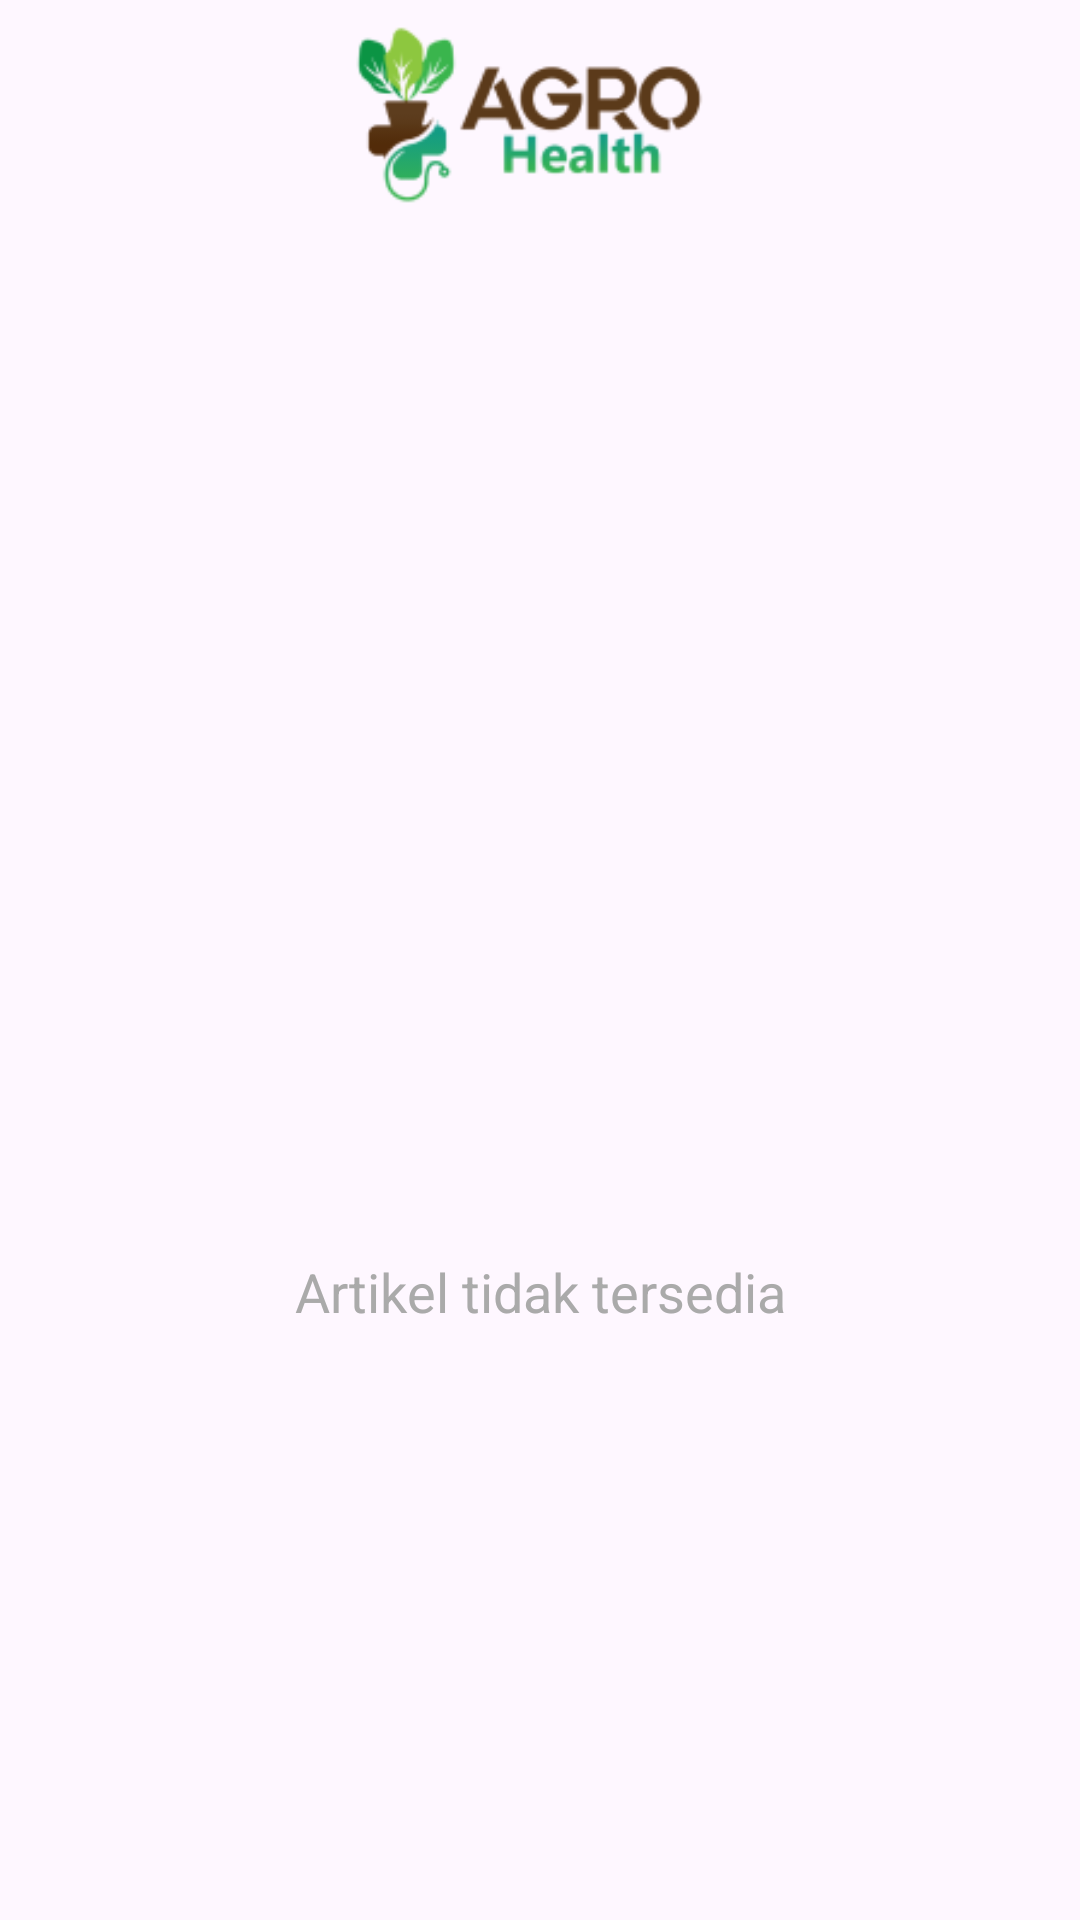

This screen was rendered from an Android layout file. Write that file and the resources it references.
<!-- AndroidManifest.xml: application theme Theme.AgroHealth -->
<!-- res/layout/fragment_articles.xml -->
<?xml version="1.0" encoding="utf-8"?>
<androidx.constraintlayout.widget.ConstraintLayout
    xmlns:android="http://schemas.android.com/apk/res/android"
    xmlns:app="http://schemas.android.com/apk/res-auto"
    xmlns:tools="http://schemas.android.com/tools"
    android:layout_width="match_parent"
    android:layout_height="match_parent"
    tools:context=".ui.main.articles.ArticlesFragment">

    <ImageView
        android:id="@+id/imageView_article_topLogo"
        android:layout_width="160dp"
        android:layout_height="70dp"
        android:layout_marginTop="5dp"
        android:scaleType="centerCrop"
        app:layout_constraintHorizontal_bias="0.45"
        android:src="@drawable/logo_with_text_landscape"
        app:layout_constraintEnd_toEndOf="parent"
        app:layout_constraintStart_toStartOf="parent"
        app:layout_constraintTop_toTopOf="parent"
        tools:layout_editor_absoluteX="114dp"
        tools:layout_editor_absoluteY="4dp" />

    <androidx.recyclerview.widget.RecyclerView
        android:id="@+id/recyclerView_articles_category"
        android:layout_width="wrap_content"
        android:layout_height="wrap_content"
        android:layout_marginTop="10dp"
        android:clipToPadding="false"
        android:orientation="horizontal"
        android:paddingStart="5dp"
        android:paddingEnd="5dp"
        app:layoutManager="androidx.recyclerview.widget.LinearLayoutManager"
        app:layout_constraintBottom_toTopOf="@+id/progressBar_article_top"
        app:layout_constraintEnd_toEndOf="parent"
        app:layout_constraintStart_toStartOf="parent"
        app:layout_constraintTop_toBottomOf="@+id/imageView_article_topLogo"
        tools:listitem="@layout/item_category" />


    <ProgressBar
        android:id="@+id/progressBar_article_top"
        android:layout_width="0dp"
        android:layout_height="wrap_content"
        style="@style/Widget.AppCompat.ProgressBar.Horizontal"
        android:indeterminate="true"
        app:layout_constraintStart_toStartOf="parent"
        app:layout_constraintEnd_toEndOf="parent"
        app:layout_constraintTop_toBottomOf="@+id/recyclerView_articles_category"
        android:visibility="invisible"
        />

    <ImageView
        tools:visibility="visible"
        android:id="@+id/imageView_article_alert"
        android:layout_width="100dp"
        android:layout_height="100dp"
        android:src="@drawable/img_alert_news"
        app:tint="@android:color/darker_gray"
        app:layout_constraintStart_toStartOf="parent"
        app:layout_constraintEnd_toEndOf="parent"
        app:layout_constraintTop_toBottomOf="@+id/progressBar_article_top"
        app:layout_constraintBottom_toTopOf="@+id/textView_article_alert"
        app:layout_constraintVertical_chainStyle="packed"
        />
    <TextView
        tools:visibility="visible"
        android:id="@+id/textView_article_alert"
        android:layout_width="wrap_content"
        android:layout_height="wrap_content"
        android:layout_marginTop="20dp"
        android:text="Artikel tidak tersedia"
        android:textSize="18sp"
        android:textColor="@android:color/darker_gray"
        app:layout_constraintStart_toStartOf="parent"
        app:layout_constraintEnd_toEndOf="parent"
        app:layout_constraintTop_toBottomOf="@+id/imageView_article_alert"
        app:layout_constraintBottom_toBottomOf="parent"
        tools:ignore="HardcodedText" />

    <androidx.core.widget.NestedScrollView
        android:id="@+id/nestedScroll_article"
        android:layout_width="0dp"
        android:layout_height="0dp"
        app:layout_constraintStart_toStartOf="parent"
        app:layout_constraintEnd_toEndOf="parent"
        app:layout_constraintTop_toBottomOf="@+id/textView_article_alert"
        app:layout_constraintBottom_toTopOf="@+id/progress_bottom"
        >
        <androidx.recyclerview.widget.RecyclerView
            tools:visibility="visible"
            android:id="@+id/recyclerView_articles_item"
            android:layout_width="match_parent"
            android:layout_height="match_parent"
            tools:listitem="@layout/item_headline"
            app:layoutManager="androidx.recyclerview.widget.LinearLayoutManager"

            />
    </androidx.core.widget.NestedScrollView>

    <ProgressBar
        android:id="@+id/progress_bottom"
        android:layout_width="0dp"
        android:visibility="gone"
        android:layout_height="wrap_content"
        style="@style/Widget.AppCompat.ProgressBar.Horizontal"
        android:indeterminate="true"
        app:layout_constraintStart_toStartOf="parent"
        app:layout_constraintEnd_toEndOf="parent"
        app:layout_constraintBottom_toBottomOf="parent"
        />

    <include
        android:id="@+id/layout_article_error_network"
        android:visibility="gone"
        layout="@layout/layout_error_network"
        />

</androidx.constraintlayout.widget.ConstraintLayout>
<!-- res/layout/item_category.xml (included above) -->
<?xml version="1.0" encoding="utf-8"?>
<com.google.android.material.card.MaterialCardView
    xmlns:android="http://schemas.android.com/apk/res/android"
    android:layout_width="wrap_content"
    android:layout_height="wrap_content"
    xmlns:app="http://schemas.android.com/apk/res-auto"
    xmlns:tools="http://schemas.android.com/tools"
    android:layout_margin="5dp"
    app:cardCornerRadius="10dp"
    app:cardElevation="2dp"
    >

    <TextView
        android:id="@+id/textView_categoryItem_name"
        android:layout_width="wrap_content"
        android:layout_height="wrap_content"
        tools:text="Category"
        android:textColor="@color/black"
        android:paddingStart="10dp"
        android:paddingEnd="10dp"
        android:paddingTop="5dp"
        android:paddingBottom="5dp"
        />

</com.google.android.material.card.MaterialCardView>
<!-- res/layout/item_headline.xml (included above) -->
<?xml version="1.0" encoding="utf-8"?>
<androidx.constraintlayout.widget.ConstraintLayout
    xmlns:android="http://schemas.android.com/apk/res/android"
    xmlns:app="http://schemas.android.com/apk/res-auto"
    xmlns:tools="http://schemas.android.com/tools"
    android:layout_width="match_parent"
    android:layout_height="wrap_content"
    android:background="?android:attr/selectableItemBackground"
    android:padding="10dp"
    >
    <com.google.android.material.card.MaterialCardView
        android:id="@+id/border"
        android:layout_width="0dp"
        android:layout_height="wrap_content"
        app:cardCornerRadius="10dp"
        app:layout_constraintStart_toStartOf="parent"
        app:layout_constraintEnd_toEndOf="parent"
        app:layout_constraintTop_toTopOf="parent"
        >
        <ImageView
            android:id="@+id/imageView_headlineItem_thumbnail"
            android:layout_width="match_parent"
            android:layout_height="match_parent"
            android:scaleType="centerCrop"
            android:adjustViewBounds="true"
            tools:src="@tools:sample/backgrounds/scenic"
            />
    </com.google.android.material.card.MaterialCardView>

    <TextView
        android:id="@+id/textView_headlineItem_title"
        android:layout_width="0dp"
        android:layout_height="wrap_content"
        android:paddingStart="0dp"
        android:layout_marginTop="10dp"
        android:paddingEnd="10dp"
        tools:text="2 deputies shot outside Salt Lake Co. Sheriff's Office in South Salt Lake - fox13now.com"
        android:textSize="16sp"
        android:textColor="@color/black"
        app:layout_constraintStart_toStartOf="parent"
        app:layout_constraintEnd_toEndOf="parent"
        app:layout_constraintTop_toBottomOf="@+id/border"
        />

</androidx.constraintlayout.widget.ConstraintLayout>
<!-- res/layout/layout_error_network.xml (included above) -->
<?xml version="1.0" encoding="utf-8"?>
<androidx.constraintlayout.widget.ConstraintLayout xmlns:android="http://schemas.android.com/apk/res/android"
    xmlns:tools="http://schemas.android.com/tools"
    android:layout_width="match_parent"
    android:layout_height="match_parent"
    xmlns:app="http://schemas.android.com/apk/res-auto">


    <ImageView
        android:id="@+id/imageView_layoutNeedLogin_topLogo"
        android:layout_width="160dp"
        android:layout_height="70dp"
        android:layout_marginTop="5dp"
        android:scaleType="centerCrop"
        app:layout_constraintHorizontal_bias="0.45"
        android:src="@drawable/logo_with_text_landscape"
        app:layout_constraintEnd_toEndOf="parent"
        app:layout_constraintStart_toStartOf="parent"
        app:layout_constraintTop_toTopOf="parent" />

    <ImageView
        android:id="@+id/imageView_layoutErrorNetwork"
        android:layout_width="250dp"
        android:layout_height="250dp"
        android:src="@drawable/error_network"
        app:layout_constraintBottom_toBottomOf="parent"
        app:layout_constraintEnd_toEndOf="parent"
        app:layout_constraintHorizontal_bias="0.496"
        app:layout_constraintStart_toStartOf="parent"
        app:layout_constraintTop_toBottomOf="@+id/imageView_layoutNeedLogin_topLogo"
        app:layout_constraintVertical_bias="0.326" />

    <TextView
        android:id="@+id/textView_layoutErrorNetwork"
        android:layout_width="wrap_content"
        android:layout_height="wrap_content"
        tools:text="A network problem occurred"
        android:layout_marginTop="30dp"
        android:textStyle="bold"
        android:paddingStart="20dp"
        android:paddingEnd="20dp"
        app:layout_constraintEnd_toEndOf="parent"
        app:layout_constraintStart_toStartOf="parent"
        app:layout_constraintTop_toBottomOf="@+id/imageView_layoutErrorNetwork" />

    <Button
        android:id="@+id/button_layoutErrorNetwork"
        android:layout_width="wrap_content"
        android:layout_height="wrap_content"
        android:layout_marginTop="44dp"
        android:textColor="@color/white"
        android:backgroundTint="@color/green"
        android:text="@string/try_again"
        android:layout_marginBottom="100dp"
        app:layout_constraintEnd_toEndOf="parent"
        app:layout_constraintStart_toStartOf="parent"
        app:layout_constraintBottom_toBottomOf="parent"
        app:layout_constraintTop_toBottomOf="@+id/textView_layoutErrorNetwork" />

</androidx.constraintlayout.widget.ConstraintLayout>
<!-- resources referenced by this layout -->
<resources>
  <color name="black">#FF000000</color>
  <color name="green">#6AA470</color>
  <color name="white">#FFFFFFFF</color>
  <!-- drawable error_network: webp bitmap (drawable, 16656 bytes) -->
  <!-- drawable logo_with_text_landscape: png bitmap (drawable, 10191 bytes) -->
  <string name="try_again">Try Again</string>
  <style name="Theme.AgroHealth" parent="Base.Theme.AgroHealth" />
  <style name="Base.Theme.AgroHealth" parent="Theme.Material3.DayNight.NoActionBar">
          
          <item name="colorPrimary">@color/primary</item>
          <item name="android:windowLightStatusBar">@color/black</item>
          <item name="colorAccent">@color/green</item>
          <item name="colorSecondary">@color/green</item>
          <item name="colorOnPrimary">@color/green</item>
  
      </style>
  <color name="primary">#EBFFEA</color>
</resources>
